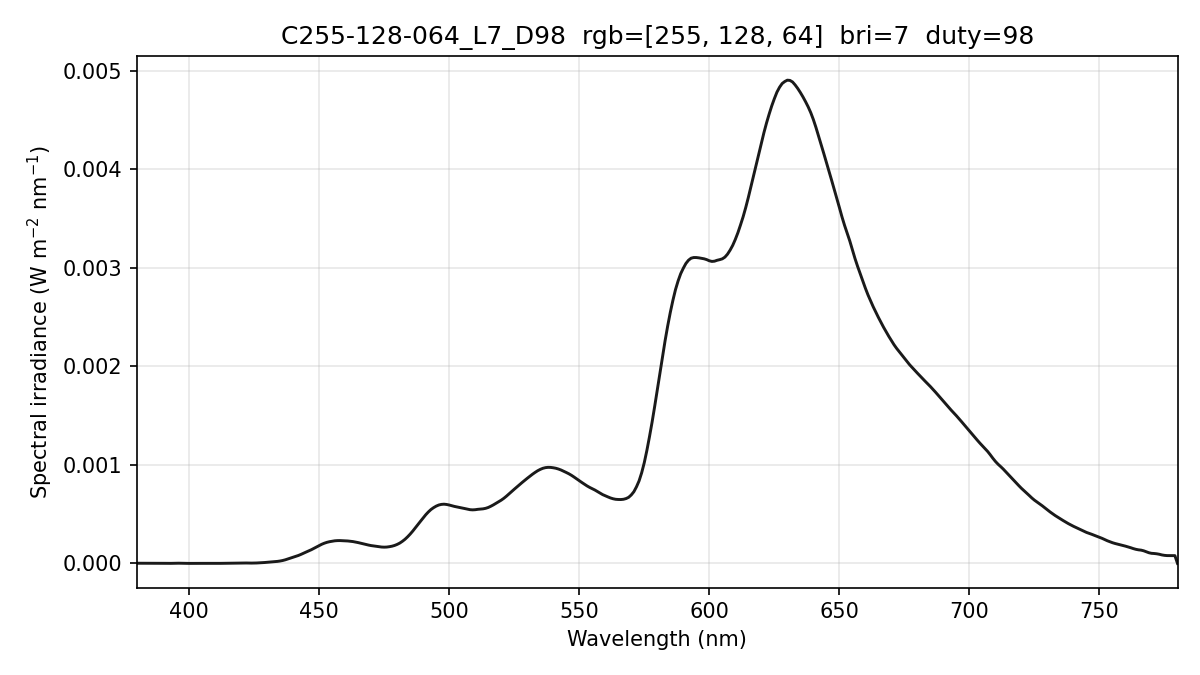

Source data for this figure (header and first rows):
wavelength_nm, spectral_irradiance_W_m2_nm, spectral_irradiance_std_W_m2_nm, spectral_irradiance_uW_cm2_nm, photon_irradiance_photons_m2_s_nm
380, 1.92041519e-06, 1.91392505e-06, 1.92041519e-04, 3.67368570e+12
381, 1.92041520e-06, 1.91392504e-06, 1.92041520e-04, 3.68335331e+12
382, 1.92041520e-06, 1.91392504e-06, 1.92041520e-04, 3.69302090e+12
383, 1.99256671e-06, 1.49626934e-06, 1.99256671e-04, 3.84180142e+12
384, 2.13304913e-06, 1.56881713e-06, 2.13304913e-04, 4.12339889e+12
385, 2.19245829e-06, 2.21143792e-06, 2.19245829e-04, 4.24927989e+12
386, 2.09864217e-06, 2.19968425e-06, 2.09864217e-04, 4.07801640e+12
387, 1.87533522e-06, 1.57454018e-06, 1.87533522e-04, 3.65353391e+12
388, 1.70186778e-06, 1.14778039e-06, 1.70186778e-04, 3.32415150e+12
389, 1.57823939e-06, 7.15394475e-07, 1.57823939e-04, 3.09062098e+12
390, 1.36383865e-06, 8.60533558e-07, 1.36383865e-04, 2.67763187e+12
391, 9.94290429e-07, 8.67727591e-07, 9.94290429e-05, 1.95710120e+12
392, 5.62959266e-07, 4.23659774e-07, 5.62959266e-05, 1.11092901e+12
393, 6.80136620e-07, 3.35980088e-07, 6.80136620e-05, 1.34558760e+12
394, 1.38027229e-06, 1.20591230e-06, 1.38027229e-04, 2.73768992e+12
395, 2.16819179e-06, 1.88581182e-06, 2.16819179e-04, 4.31139742e+12
396, 2.22042800e-06, 1.91139497e-06, 2.22042800e-04, 4.42644577e+12
397, 1.53698115e-06, 1.30693333e-06, 1.53698115e-04, 3.07172488e+12
398, 8.00336978e-07, 7.39664028e-07, 8.00336978e-05, 1.60353788e+12
399, 3.63529140e-07, 4.79257444e-07, 3.63529140e-05, 7.30189178e+11
400, 2.33274390e-07, 3.46788771e-07, 2.33274390e-05, 4.69732188e+11
401, 1.42542748e-07, 2.30223720e-07, 1.42542748e-05, 2.87748300e+11
402, 7.21734880e-08, 1.25008148e-07, 7.21734880e-06, 1.46058560e+11
403, 1.24136942e-07, 1.13876452e-07, 1.24136942e-05, 2.51842693e+11
404, 3.25471716e-07, 3.88134084e-07, 3.25471716e-05, 6.61938873e+11
405, 6.57829505e-07, 8.04532617e-07, 6.57829505e-05, 1.34119412e+12
406, 8.83110825e-07, 1.10818039e-06, 8.83110825e-05, 1.80494723e+12
407, 9.60631505e-07, 1.26638117e-06, 9.60631505e-05, 1.96822391e+12
408, 8.78862538e-07, 1.19772379e-06, 8.78862538e-05, 1.80511296e+12
409, 7.39510155e-07, 9.29273325e-07, 7.39510155e-05, 1.52261715e+12
410, 5.42574426e-07, 5.09693784e-07, 5.42574426e-05, 1.11986699e+12
411, 5.23480480e-07, 1.80326288e-07, 5.23480480e-05, 1.08309258e+12
412, 7.28413632e-07, 7.46074540e-07, 7.28413632e-05, 1.51077068e+12
413, 1.12020262e-06, 1.48456629e-06, 1.12020262e-04, 2.32900223e+12
414, 1.41443545e-06, 1.72818600e-06, 1.41443545e-04, 2.94785923e+12
415, 1.59263239e-06, 1.45164650e-06, 1.59263239e-04, 3.32726129e+12
416, 1.77967839e-06, 1.07400418e-06, 1.77967839e-04, 3.72698913e+12
417, 2.08733728e-06, 1.86897129e-06, 2.08733728e-04, 4.38179397e+12
418, 2.53344232e-06, 3.38635547e-06, 2.53344232e-04, 5.33102318e+12
419, 3.14141653e-06, 4.37546628e-06, 3.14141653e-04, 6.62617368e+12
420, 3.87836009e-06, 4.74905465e-06, 3.87836009e-04, 8.20012904e+12
421, 4.40167488e-06, 4.36252267e-06, 4.40167488e-04, 9.32874721e+12
422, 4.33823722e-06, 3.40029223e-06, 4.33823722e-04, 9.21613897e+12
423, 3.68804702e-06, 2.12193467e-06, 3.68804702e-04, 7.85344279e+12
424, 3.33899194e-06, 1.77615148e-06, 3.33899194e-04, 7.12696284e+12
425, 3.56872578e-06, 1.82149395e-06, 3.56872578e-04, 7.63528716e+12
426, 4.49330654e-06, 1.50530292e-06, 4.49330654e-04, 9.63604712e+12
427, 5.72620518e-06, 1.11865274e-06, 5.72620518e-04, 1.23088661e+13
428, 7.25175503e-06, 9.92077716e-07, 7.25175503e-04, 1.56246451e+13
429, 9.14107263e-06, 1.11230789e-06, 9.14107263e-04, 1.97413896e+13
430, 1.12574094e-05, 2.94958431e-07, 1.12574094e-03, 2.43685778e+13
431, 1.35676907e-05, 1.25872343e-06, 1.35676907e-03, 2.94378761e+13
432, 1.57890075e-05, 1.61666391e-06, 1.57890075e-03, 3.43369602e+13
433, 1.78815182e-05, 6.99400424e-07, 1.78815182e-03, 3.89776412e+13
434, 2.06482572e-05, 1.04153519e-06, 2.06482572e-03, 4.51124484e+13
435, 2.45255226e-05, 1.38598466e-06, 2.45255226e-03, 5.37069877e+13
436, 2.97165041e-05, 8.43552297e-07, 2.97165041e-03, 6.52240067e+13
437, 3.67388961e-05, 4.86154250e-07, 3.67388961e-03, 8.08222260e+13
438, 4.52521356e-05, 5.58674551e-07, 4.52521356e-03, 9.97783823e+13
439, 5.46170460e-05, 3.31769209e-07, 5.46170460e-03, 1.20702425e+14
... 341 more rows
